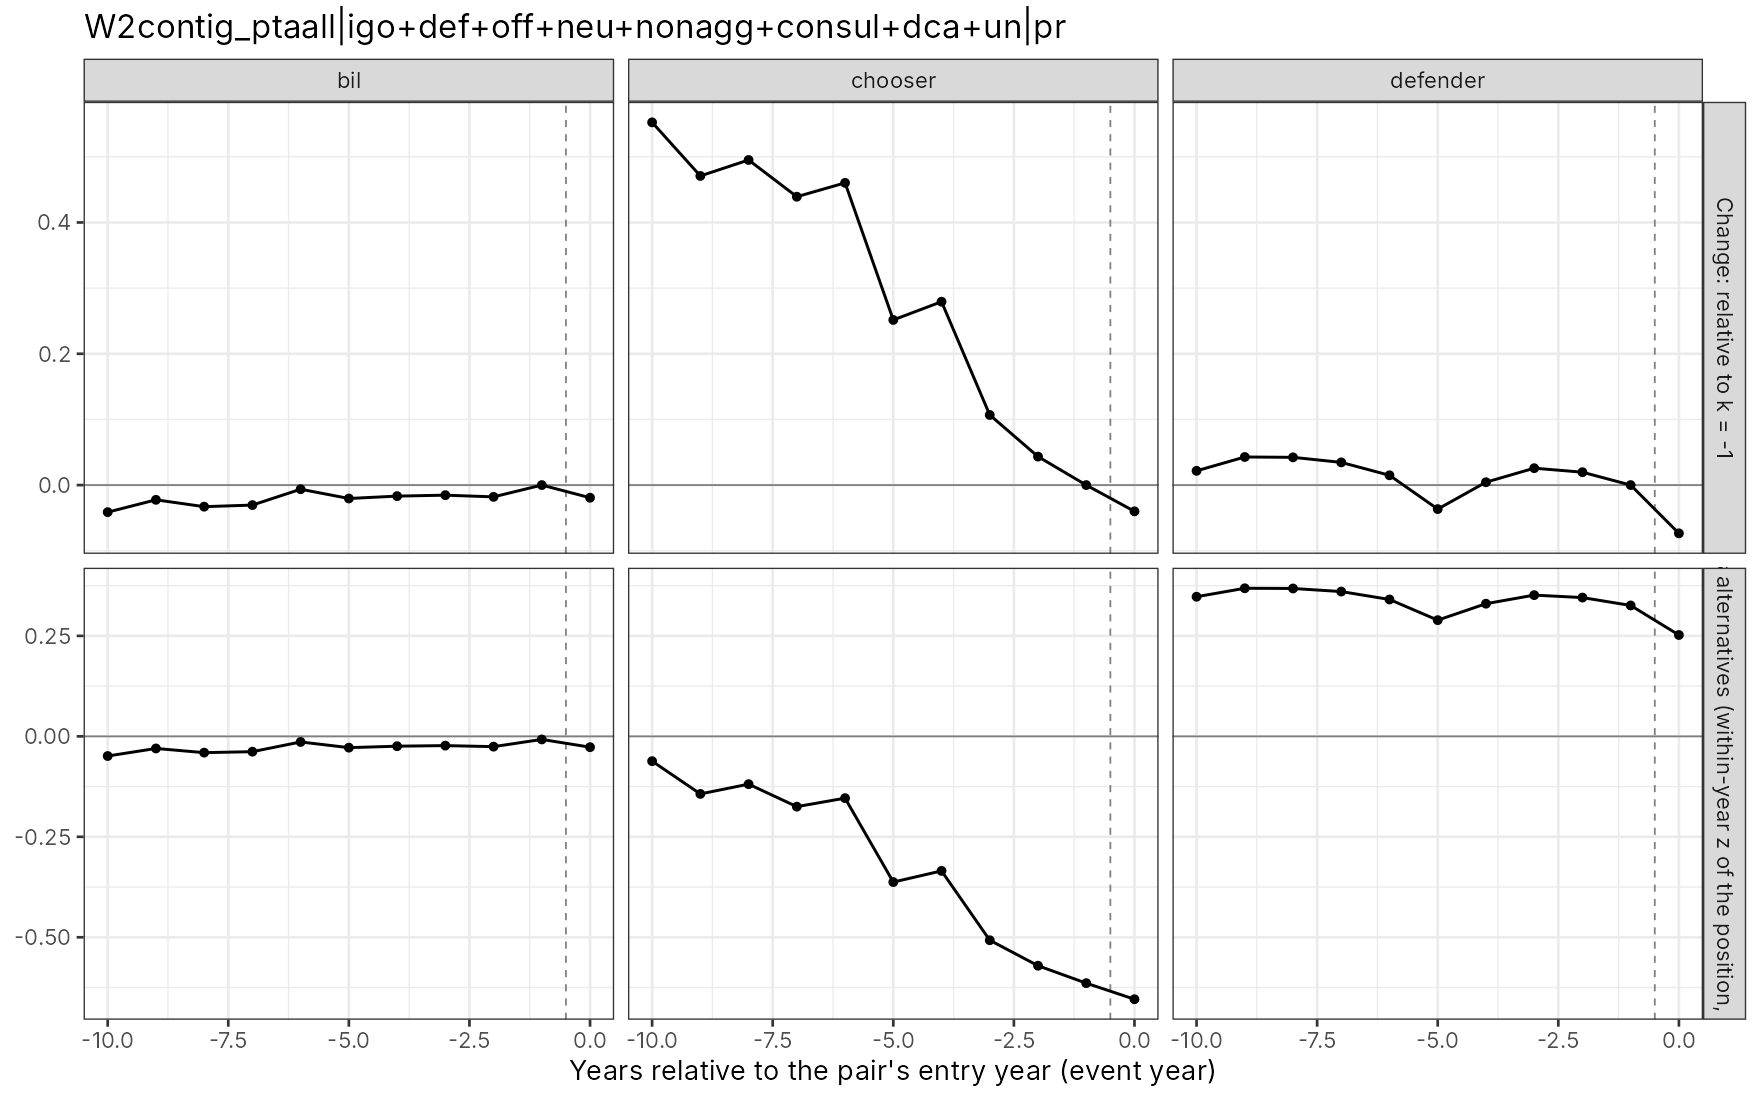

Values plotted in this chart, from the file beside it:
type, k, gap, gap_n, diff, diff_n, gap_lo, gap_hi, gapn_lo, gapn_hi, diff_lo, diff_hi, diffn_lo, diffn_hi, role, spec_id, scheme, balanced, align, n_events, n_events_all
0, -10, -0.04893, -0.04124, 0, 0, , , , , , , , , bil, W2contig_ptaall|igo+def+off+neu+nonagg+c…, bcd, TRUE, entry, 930, 1080
0, -9, -0.03013, -0.02245, 0, 0, , , , , , , , , bil, W2contig_ptaall|igo+def+off+neu+nonagg+c…, bcd, TRUE, entry, 930, 1080
0, -8, -0.04057, -0.03288, 0, 0, , , , , , , , , bil, W2contig_ptaall|igo+def+off+neu+nonagg+c…, bcd, TRUE, entry, 930, 1080
0, -7, -0.03815, -0.03047, 0, 0, , , , , , , , , bil, W2contig_ptaall|igo+def+off+neu+nonagg+c…, bcd, TRUE, entry, 930, 1080
0, -6, -0.01398, -0.006295, 0, 0, , , , , , , , , bil, W2contig_ptaall|igo+def+off+neu+nonagg+c…, bcd, TRUE, entry, 930, 1080
0, -5, -0.02811, -0.02042, 0, 0, , , , , , , , , bil, W2contig_ptaall|igo+def+off+neu+nonagg+c…, bcd, TRUE, entry, 930, 1080
0, -4, -0.02449, -0.0168, 0, 0, , , , , , , , , bil, W2contig_ptaall|igo+def+off+neu+nonagg+c…, bcd, TRUE, entry, 930, 1080
0, -3, -0.02305, -0.01537, 0, 0, , , , , , , , , bil, W2contig_ptaall|igo+def+off+neu+nonagg+c…, bcd, TRUE, entry, 930, 1080
0, -2, -0.02562, -0.01794, 0, 0, , , , , , , , , bil, W2contig_ptaall|igo+def+off+neu+nonagg+c…, bcd, TRUE, entry, 930, 1080
0, -1, -0.007684, 0, 0, 0, , , , , , , , , bil, W2contig_ptaall|igo+def+off+neu+nonagg+c…, bcd, TRUE, entry, 930, 1080
0, 0, -0.02694, -0.01925, 0, 0, , , , , , , , , bil, W2contig_ptaall|igo+def+off+neu+nonagg+c…, bcd, TRUE, entry, 930, 1080
1, -10, -0.06169, 0.5525, -0.01277, 0.5937, , , , , , , , , chooser, W2contig_ptaall|igo+def+off+neu+nonagg+c…, bcd, TRUE, entry, 930, 1080
1, -9, -0.1433, 0.4709, -0.1132, 0.4933, , , , , , , , , chooser, W2contig_ptaall|igo+def+off+neu+nonagg+c…, bcd, TRUE, entry, 930, 1080
1, -8, -0.119, 0.4952, -0.07841, 0.5281, , , , , , , , , chooser, W2contig_ptaall|igo+def+off+neu+nonagg+c…, bcd, TRUE, entry, 930, 1080
1, -7, -0.1749, 0.4393, -0.1368, 0.4697, , , , , , , , , chooser, W2contig_ptaall|igo+def+off+neu+nonagg+c…, bcd, TRUE, entry, 930, 1080
1, -6, -0.1538, 0.4603, -0.1399, 0.4666, , , , , , , , , chooser, W2contig_ptaall|igo+def+off+neu+nonagg+c…, bcd, TRUE, entry, 930, 1080
1, -5, -0.3626, 0.2515, -0.3345, 0.272, , , , , , , , , chooser, W2contig_ptaall|igo+def+off+neu+nonagg+c…, bcd, TRUE, entry, 930, 1080
1, -4, -0.3348, 0.2793, -0.3104, 0.2961, , , , , , , , , chooser, W2contig_ptaall|igo+def+off+neu+nonagg+c…, bcd, TRUE, entry, 930, 1080
1, -3, -0.5074, 0.1068, -0.4843, 0.1222, , , , , , , , , chooser, W2contig_ptaall|igo+def+off+neu+nonagg+c…, bcd, TRUE, entry, 930, 1080
1, -2, -0.5708, 0.04341, -0.5451, 0.06135, , , , , , , , , chooser, W2contig_ptaall|igo+def+off+neu+nonagg+c…, bcd, TRUE, entry, 930, 1080
1, -1, -0.6142, 0, -0.6065, 0, , , , , , , , , chooser, W2contig_ptaall|igo+def+off+neu+nonagg+c…, bcd, TRUE, entry, 930, 1080
1, 0, -0.6542, -0.04, -0.6272, -0.02075, , , , , , , , , chooser, W2contig_ptaall|igo+def+off+neu+nonagg+c…, bcd, TRUE, entry, 930, 1080
2, -10, 0.3474, 0.0217, 0.3963, 0.06295, , , , , , , , , defender, W2contig_ptaall|igo+def+off+neu+nonagg+c…, bcd, TRUE, entry, 930, 1080
2, -9, 0.3685, 0.04279, 0.3986, 0.06524, , , , , , , , , defender, W2contig_ptaall|igo+def+off+neu+nonagg+c…, bcd, TRUE, entry, 930, 1080
2, -8, 0.368, 0.04227, 0.4085, 0.07515, , , , , , , , , defender, W2contig_ptaall|igo+def+off+neu+nonagg+c…, bcd, TRUE, entry, 930, 1080
2, -7, 0.3603, 0.03457, 0.3984, 0.06504, , , , , , , , , defender, W2contig_ptaall|igo+def+off+neu+nonagg+c…, bcd, TRUE, entry, 930, 1080
2, -6, 0.3406, 0.01492, 0.3546, 0.02121, , , , , , , , , defender, W2contig_ptaall|igo+def+off+neu+nonagg+c…, bcd, TRUE, entry, 930, 1080
2, -5, 0.2892, -0.03656, 0.3173, -0.01613, , , , , , , , , defender, W2contig_ptaall|igo+def+off+neu+nonagg+c…, bcd, TRUE, entry, 930, 1080
2, -4, 0.3301, 0.004372, 0.3546, 0.02117, , , , , , , , , defender, W2contig_ptaall|igo+def+off+neu+nonagg+c…, bcd, TRUE, entry, 930, 1080
2, -3, 0.3514, 0.02574, 0.3745, 0.04111, , , , , , , , , defender, W2contig_ptaall|igo+def+off+neu+nonagg+c…, bcd, TRUE, entry, 930, 1080
2, -2, 0.3453, 0.01963, 0.371, 0.03757, , , , , , , , , defender, W2contig_ptaall|igo+def+off+neu+nonagg+c…, bcd, TRUE, entry, 930, 1080
2, -1, 0.3257, 0, 0.3334, 0, , , , , , , , , defender, W2contig_ptaall|igo+def+off+neu+nonagg+c…, bcd, TRUE, entry, 930, 1080
2, 0, 0.2522, -0.07349, 0.2792, -0.05424, , , , , , , , , defender, W2contig_ptaall|igo+def+off+neu+nonagg+c…, bcd, TRUE, entry, 930, 1080
